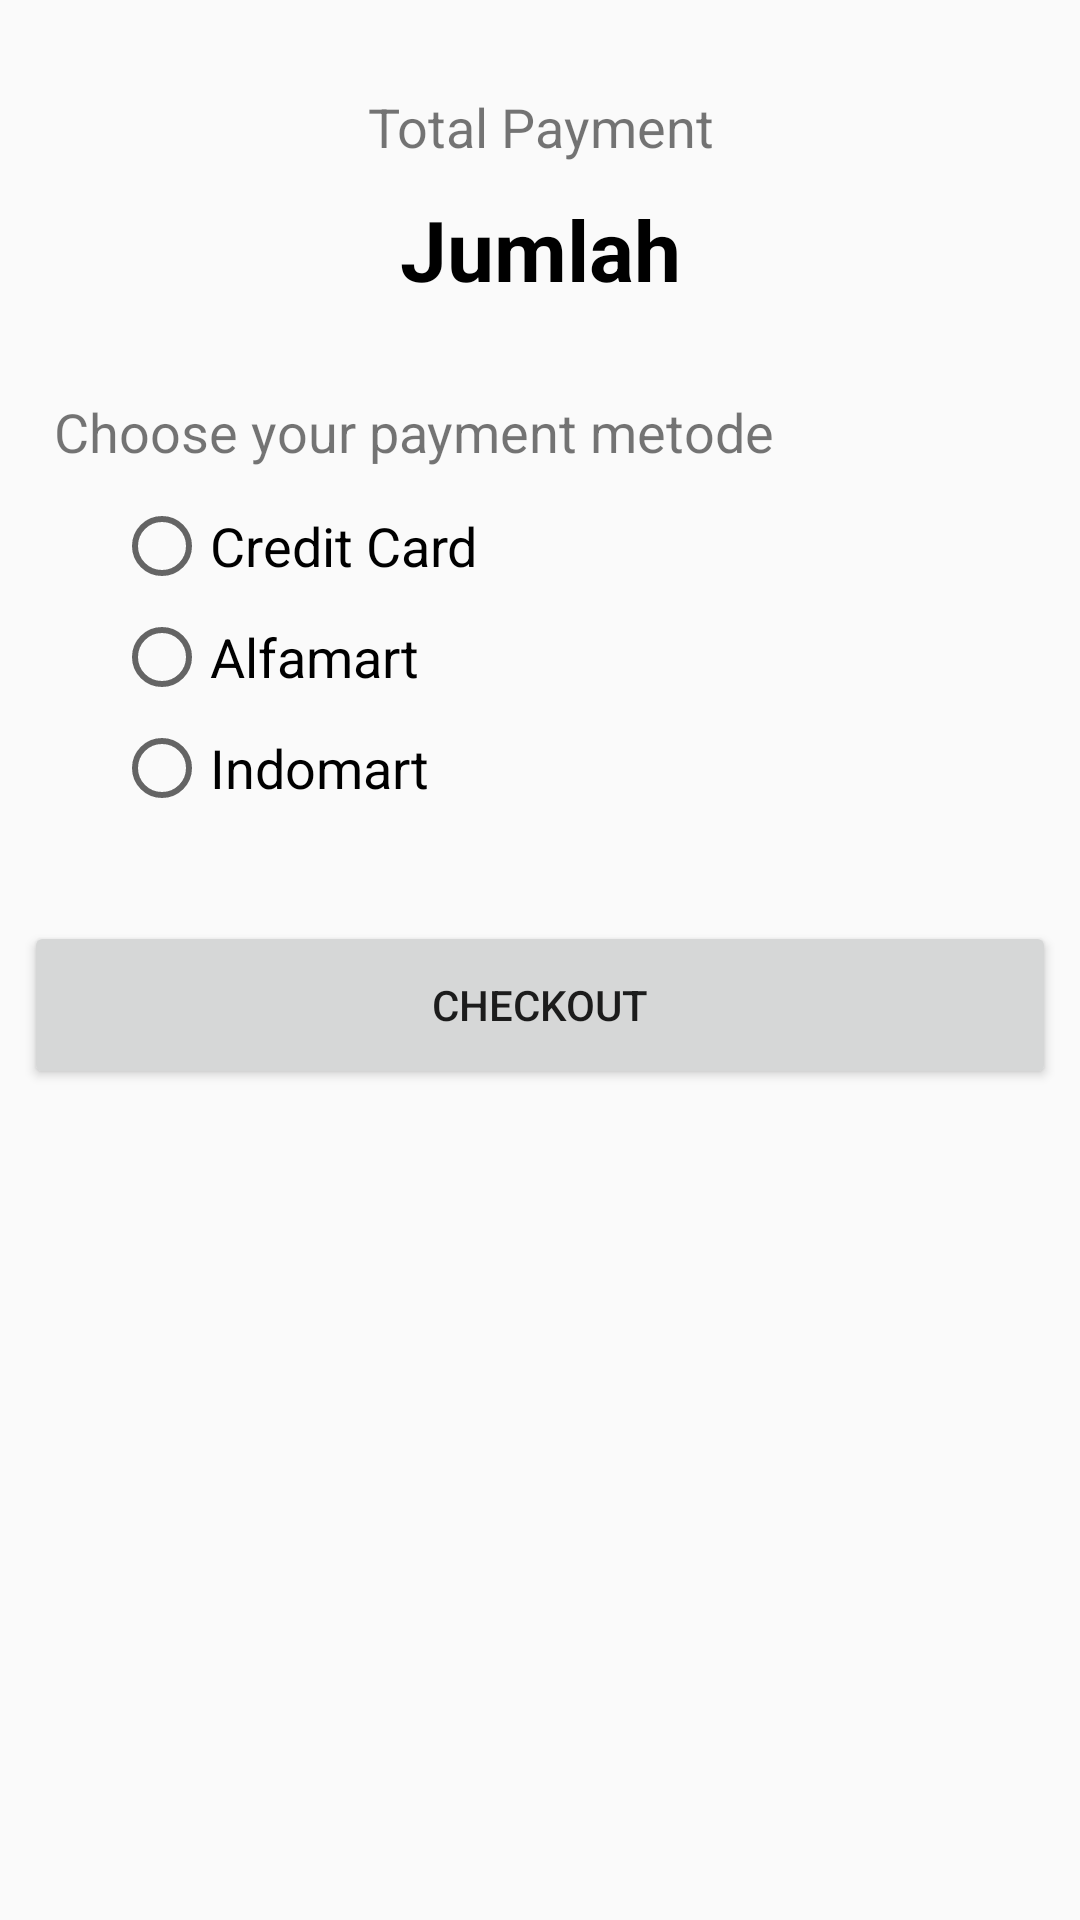

Produce the Android XML layout that renders to this screen, including the resource entries it uses.
<!-- AndroidManifest.xml: application theme AppTheme -->
<!-- res/layout/activity_order_tiket.xml -->
<?xml version="1.0" encoding="utf-8"?>
<android.support.constraint.ConstraintLayout xmlns:android="http://schemas.android.com/apk/res/android"
    xmlns:app="http://schemas.android.com/apk/res-auto"
    xmlns:tools="http://schemas.android.com/tools"
    android:layout_width="match_parent"
    android:layout_height="match_parent"
    tools:context=".OrderTiket">

    <ScrollView
        android:id="@+id/scrollView2"
        android:layout_width="match_parent"
        android:layout_height="wrap_content"
        android:layout_marginStart="8dp"
        android:layout_marginLeft="8dp"
        android:layout_marginTop="20dp"
        android:layout_marginEnd="8dp"
        android:layout_marginRight="8dp"
        app:layout_constraintEnd_toEndOf="parent"
        app:layout_constraintStart_toStartOf="parent"
        app:layout_constraintTop_toTopOf="parent">

        <LinearLayout
            android:layout_width="match_parent"
            android:layout_height="wrap_content"
            android:orientation="vertical">

            <TextView
                android:id="@+id/textView12"
                android:layout_width="match_parent"
                android:layout_height="wrap_content"
                android:layout_margin="10dp"
                android:gravity="center_vertical|center_horizontal"
                android:text="Total Payment"
                android:textSize="18sp" />

            <TextView
                android:id="@+id/jumlah_textView"
                android:layout_width="match_parent"
                android:layout_height="wrap_content"
                android:layout_marginBottom="20dp"
                android:gravity="center_vertical|center_horizontal"
                android:text="Jumlah"
                android:textColor="@android:color/black"
                android:textSize="28sp"
                android:textStyle="bold" />

            <TextView
                android:id="@+id/textView15"
                android:layout_width="match_parent"
                android:layout_height="wrap_content"
                android:layout_margin="10dp"
                android:text="Choose your payment metode"
                android:textSize="18sp" />

            <RadioGroup
                android:id="@+id/metode_radioGroup"
                android:layout_width="match_parent"
                android:layout_height="match_parent"
                android:layout_marginLeft="30dp">

                <RadioButton
                    android:id="@+id/metode1_radioButton"
                    android:layout_width="wrap_content"
                    android:layout_height="wrap_content"
                    android:layout_marginBottom="5dp"
                    android:text="Credit Card"
                    android:textSize="18sp" />

                <RadioButton
                    android:id="@+id/metode2_radioButton"
                    android:layout_width="wrap_content"
                    android:layout_height="wrap_content"
                    android:layout_marginBottom="5dp"
                    android:layout_weight="1"
                    android:text="Alfamart"
                    android:textSize="18sp" />

                <RadioButton
                    android:id="@+id/metode3_radioButton"
                    android:layout_width="wrap_content"
                    android:layout_height="wrap_content"
                    android:layout_marginBottom="5dp"
                    android:layout_weight="1"
                    android:text="Indomart"
                    android:textSize="18sp" />
            </RadioGroup>
        </LinearLayout>
    </ScrollView>

    <Button
        android:id="@+id/submit_btn"
        android:layout_width="0dp"
        android:layout_height="56dp"
        android:layout_marginStart="8dp"
        android:layout_marginLeft="8dp"
        android:layout_marginTop="30dp"
        android:layout_marginEnd="8dp"
        android:layout_marginRight="8dp"
        android:onClick="checkout"
        android:text="CHECKOUT"
        app:layout_constraintEnd_toEndOf="parent"
        app:layout_constraintStart_toStartOf="parent"
        app:layout_constraintTop_toBottomOf="@+id/scrollView2" />
</android.support.constraint.ConstraintLayout>
<!-- resources referenced by this layout -->
<resources>
  <style name="AppTheme" parent="Theme.AppCompat.Light.DarkActionBar">
          
          <item name="colorPrimary">@color/colorPrimary</item>
          <item name="colorPrimaryDark">@color/colorPrimaryDark</item>
          <item name="colorAccent">@color/colorAccent</item>
      </style>
  <color name="colorPrimary">#023474</color>
  <color name="colorPrimaryDark">#00574B</color>
  <color name="colorAccent">#D81B60</color>
</resources>
